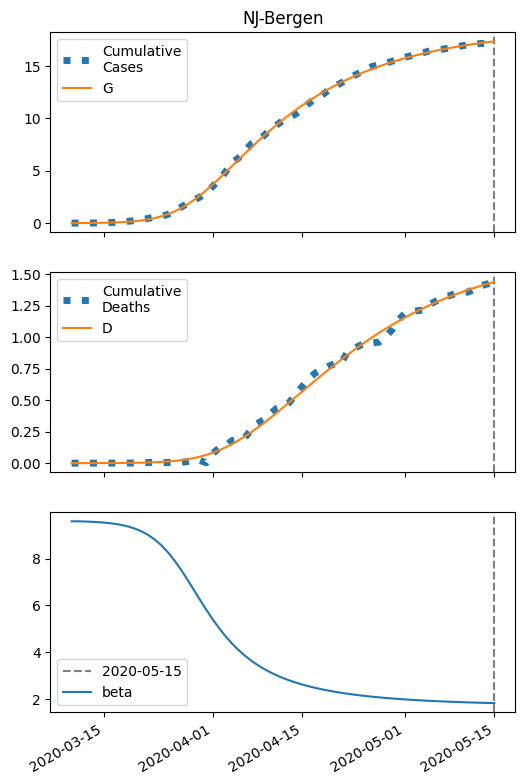

The table this chart was drawn from, first rows:
series, 2020-03-10, 2020-03-11, 2020-03-12, 2020-03-13, 2020-03-14, 2020-03-15, 2020-03-16, 2020-03-17, 2020-03-18, 2020-03-19, 2020-03-20, 2020-03-21, 2020-03-22, 2020-03-23, 2020-03-24, 2020-03-25, 2020-03-26, 2020-03-27, 2020-03-28, 2020-03-29, 2020-03-30, 2020-03-31, 2020-04-01
S, 46610, 46607, 46602, 46596, 46587, 46576, 46560, 46538, 46508, 46468, 46415, 46344, 46249, 46126, 45967, 45767, 45518, 45216, 44859, 44449, 43988, 43484, 42943
I, 7.0, 9.59, 13.14, 17.98, 24.6, 33.64, 45.93, 62.64, 85.24, 115.7, 156.5, 210.6, 281.8, 374.1, 491.7, 638.5, 817.4, 1029, 1273, 1544, 1835, 2138, 2443
IH, 0.28, 0.3737, 0.5086, 0.6955, 0.9519, 1.303, 1.781, 2.433, 3.319, 4.52, 6.14, 8.313, 11.21, 15.02, 19.99, 26.35, 34.35, 44.19, 55.95, 69.63, 85.03, 101.8, 119.6
IN, 0.4889, 0.9335, 1.519, 2.299, 3.346, 4.762, 6.68, 9.284, 12.82, 17.61, 24.1, 32.84, 44.58, 60.23, 80.9, 107.9, 142.7, 186.9, 241.9, 308.9, 388.7, 481.7, 587.4
D, 1.0, 1.046, 1.108, 1.192, 1.308, 1.465, 1.681, 1.975, 2.378, 2.928, 3.676, 4.692, 6.068, 7.923, 10.41, 13.72, 18.08, 23.77, 31.08, 40.34, 51.87, 65.94, 82.8
R, 0.0, 0.1842, 0.4555, 0.8473, 1.403, 2.182, 3.264, 4.759, 6.816, 9.635, 13.49, 18.74, 25.87, 35.5, 48.46, 65.78, 88.72, 118.8, 157.8, 207.7, 270.4, 348.1, 442.6
G, 7.0, 10.36, 14.96, 21.25, 29.84, 41.58, 57.57, 79.32, 108.8, 148.6, 202.1, 273.4, 367.7, 491, 649.6, 850.5, 1100, 1401, 1758, 2168, 2629, 3134, 3674
H, 23438, 23438, 23438, 23438, 23438, 23438, 23438, 23438, 23438, 23438, 23438, 23438, 23438, 23438, 23438, 23438, 23438, 23438, 23438, 23438, 23438, 23438, 23438
beta, 9.598, 9.598, 9.59, 9.579, 9.564, 9.544, 9.516, 9.479, 9.429, 9.362, 9.274, 9.157, 9.006, 8.813, 8.574, 8.284, 7.944, 7.56, 7.141, 6.702, 6.26, 5.828, 5.418
